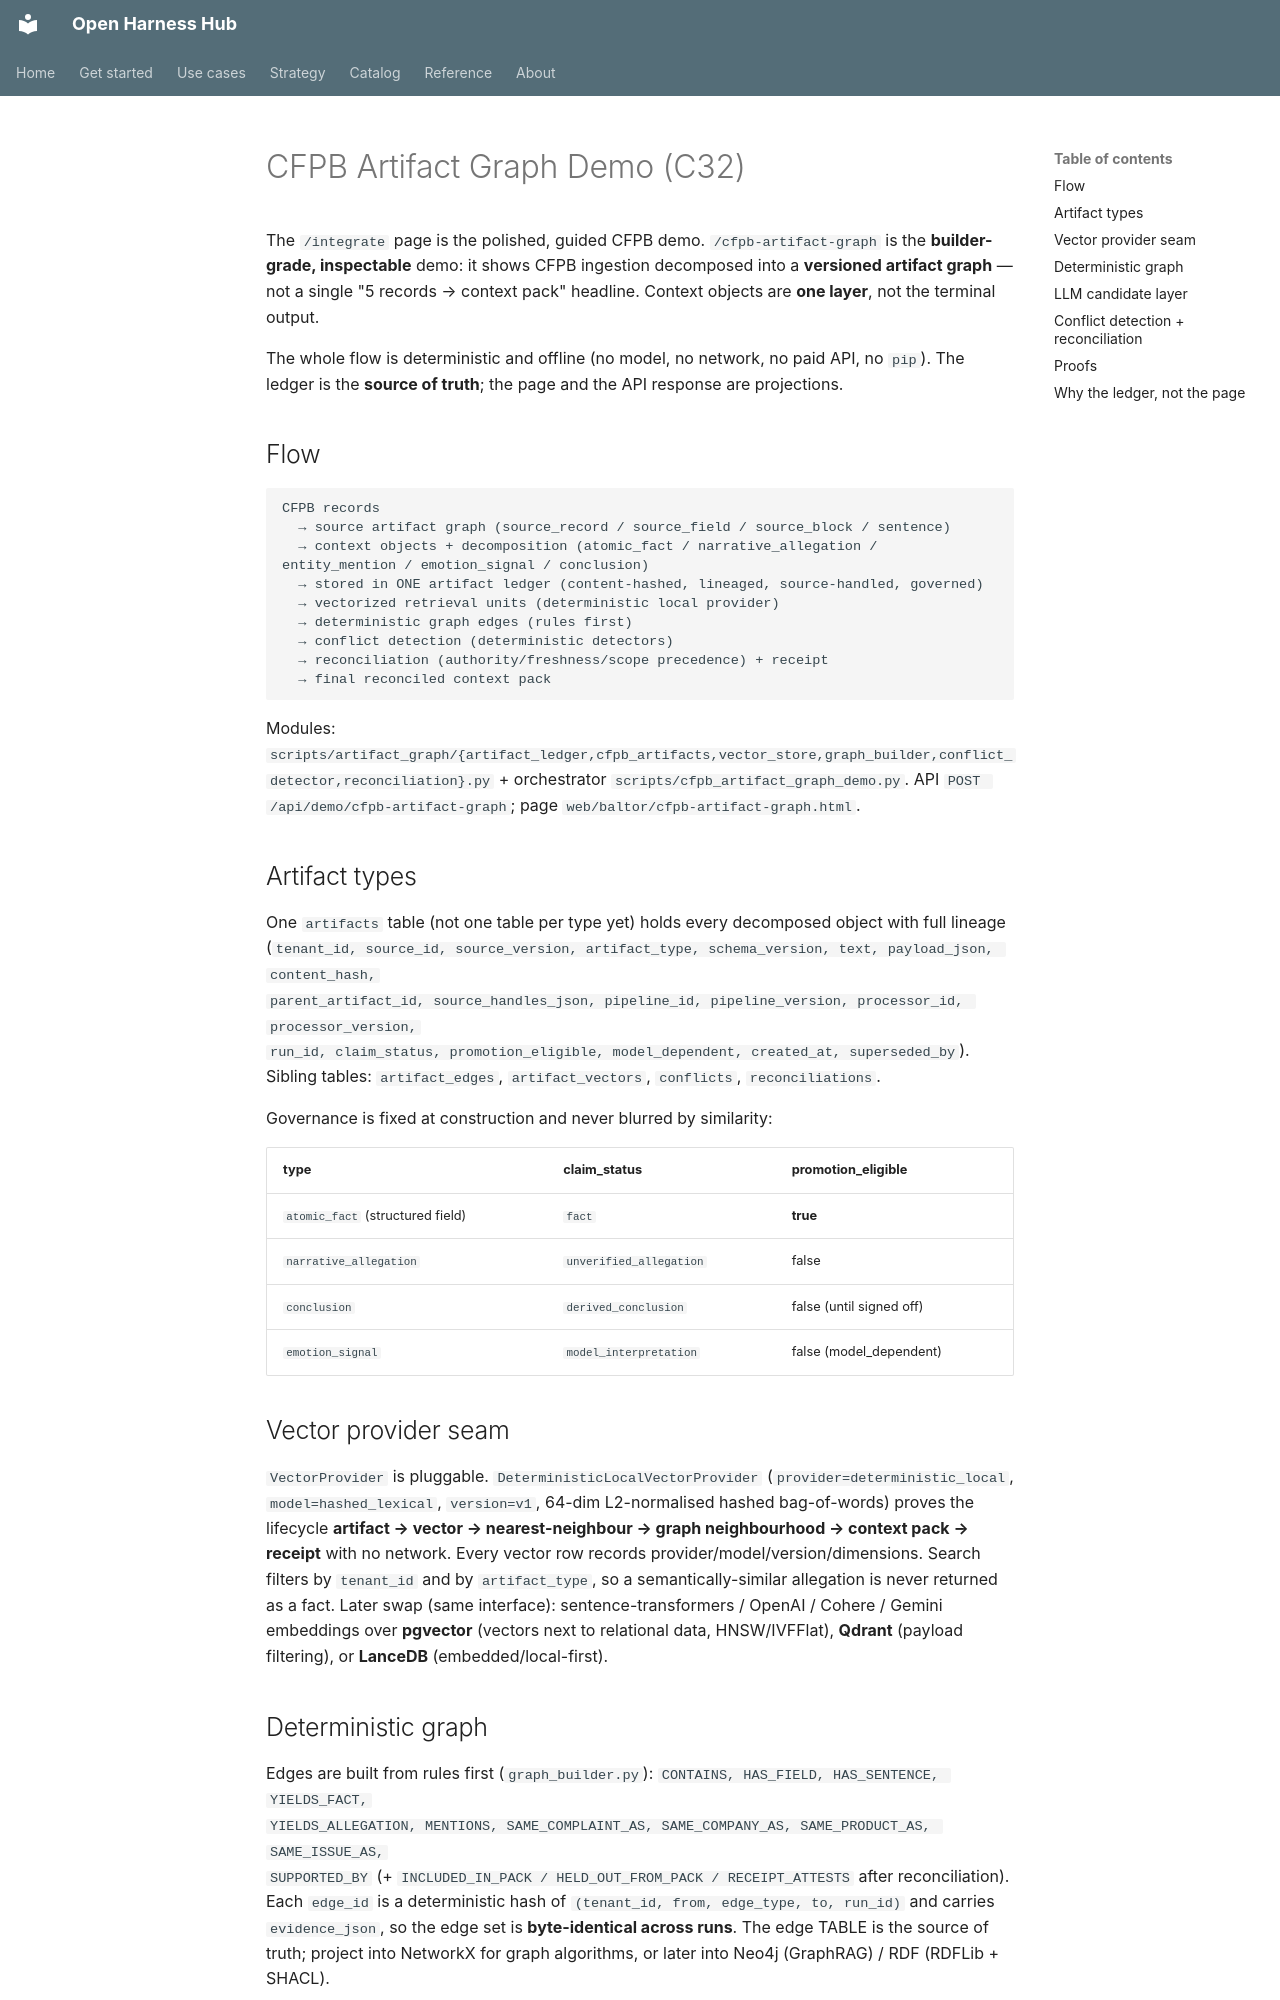

repository: Amarel-Taylor-Scott/open-harness-hub · page: architecture/cfpb-artifact-graph-demo/index.html · generator: mkdocs

# CFPB Artifact Graph Demo (C32)

The `/integrate` page is the polished, guided CFPB demo. `/cfpb-artifact-graph` is the **builder-grade,
inspectable** demo: it shows CFPB ingestion decomposed into a **versioned artifact graph** — not a single
"5 records → context pack" headline. Context objects are **one layer**, not the terminal output.

The whole flow is deterministic and offline (no model, no network, no paid API, no `pip`). The ledger is
the **source of truth**; the page and the API response are projections.

## Flow

```
CFPB records
  → source artifact graph (source_record / source_field / source_block / sentence)
  → context objects + decomposition (atomic_fact / narrative_allegation / entity_mention / emotion_signal / conclusion)
  → stored in ONE artifact ledger (content-hashed, lineaged, source-handled, governed)
  → vectorized retrieval units (deterministic local provider)
  → deterministic graph edges (rules first)
  → conflict detection (deterministic detectors)
  → reconciliation (authority/freshness/scope precedence) + receipt
  → final reconciled context pack
```

Modules: `scripts/artifact_graph/{artifact_ledger,cfpb_artifacts,vector_store,graph_builder,conflict_detector,reconciliation}.py`
+ orchestrator `scripts/cfpb_artifact_graph_demo.py`. API `POST /api/demo/cfpb-artifact-graph`; page `web/baltor/cfpb-artifact-graph.html`.

## Artifact types

One `artifacts` table (not one table per type yet) holds every decomposed object with full lineage
(`tenant_id, source_id, source_version, artifact_type, schema_version, text, payload_json, content_hash,
parent_artifact_id, source_handles_json, pipeline_id, pipeline_version, processor_id, processor_version,
run_id, claim_status, promotion_eligible, model_dependent, created_at, superseded_by`). Sibling tables:
`artifact_edges`, `artifact_vectors`, `conflicts`, `reconciliations`.

Governance is fixed at construction and never blurred by similarity:

| type | claim_status | promotion_eligible |
|---|---|---|
| `atomic_fact` (structured field) | `fact` | **true** |
| `narrative_allegation` | `unverified_allegation` | false |
| `conclusion` | `derived_conclusion` | false (until signed off) |
| `emotion_signal` | `model_interpretation` | false (model_dependent) |

## Vector provider seam

`VectorProvider` is pluggable. `DeterministicLocalVectorProvider` (`provider=deterministic_local`,
`model=hashed_lexical`, `version=v1`, 64-dim L2-normalised hashed bag-of-words) proves the lifecycle
**artifact → vector → nearest-neighbour → graph neighbourhood → context pack → receipt** with no network.
Every vector row records provider/model/version/dimensions. Search filters by `tenant_id` and by
`artifact_type`, so a semantically-similar allegation is never returned as a fact. Later swap (same
interface): sentence-transformers / OpenAI / Cohere / Gemini embeddings over **pgvector** (vectors next to
relational data, HNSW/IVFFlat), **Qdrant** (payload filtering), or **LanceDB** (embedded/local-first).

## Deterministic graph

Edges are built from rules first (`graph_builder.py`): `CONTAINS, HAS_FIELD, HAS_SENTENCE, YIELDS_FACT,
YIELDS_ALLEGATION, MENTIONS, SAME_COMPLAINT_AS, SAME_COMPANY_AS, SAME_PRODUCT_AS, SAME_ISSUE_AS,
SUPPORTED_BY` (+ `INCLUDED_IN_PACK / HELD_OUT_FROM_PACK / RECEIPT_ATTESTS` after reconciliation). Each
`edge_id` is a deterministic hash of `(tenant_id, from, edge_type, to, run_id)` and carries
`evidence_json`, so the edge set is **byte-identical across runs**. The edge TABLE is the source of truth;
project into NetworkX for graph algorithms, or later into Neo4j (GraphRAG) / RDF (RDFLib + SHACL).
